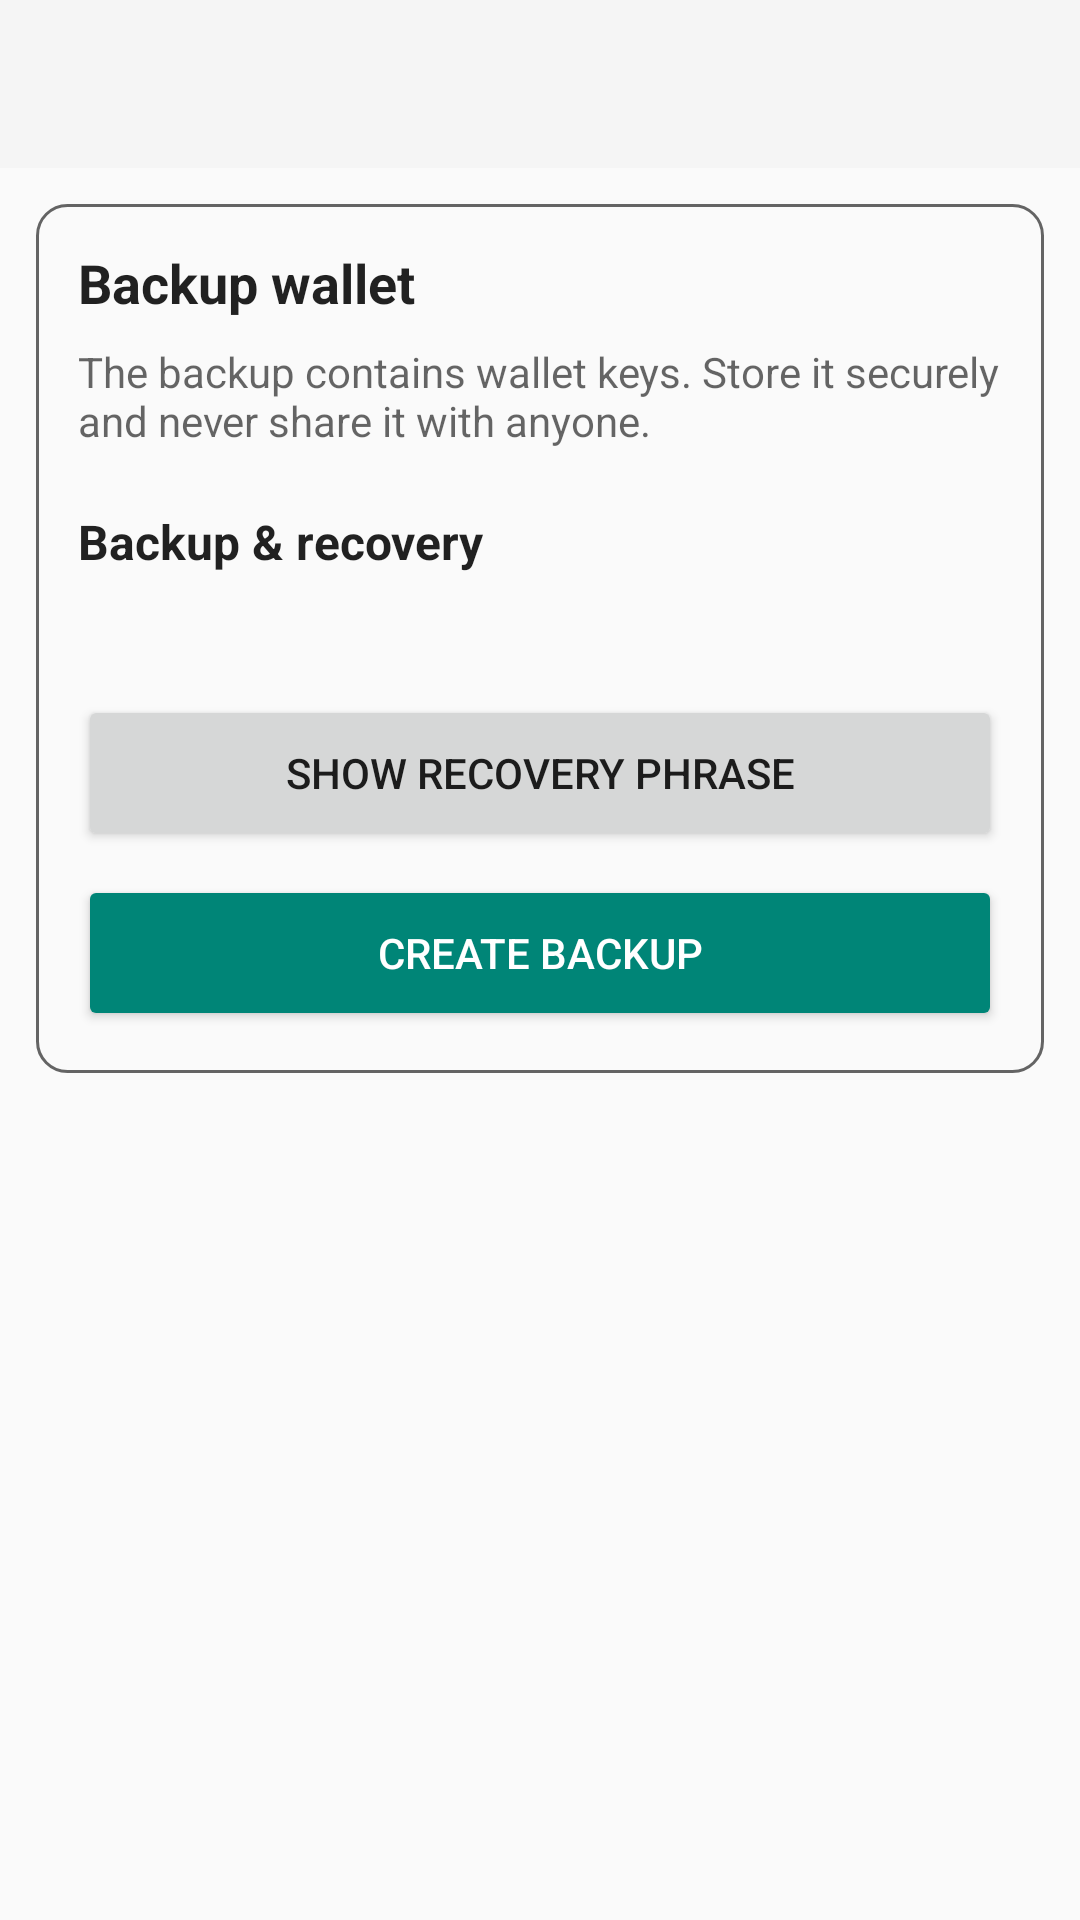

This screen was rendered from an Android layout file. Write that file and the resources it references.
<!-- AndroidManifest.xml: application theme AppTheme -->
<!-- res/layout/activity_backup.xml -->
<?xml version="1.0" encoding="utf-8"?>
<LinearLayout xmlns:android="http://schemas.android.com/apk/res/android"
    android:layout_width="match_parent"
    android:layout_height="match_parent"
    android:background="?android:attr/colorBackground"
    android:orientation="vertical">

    <androidx.appcompat.widget.Toolbar
        android:id="@+id/toolbar_backup"
        android:layout_width="match_parent"
        android:layout_height="?attr/actionBarSize"
        android:background="?attr/colorPrimary"
        android:theme="@style/ThemeOverlay.AppCompat.ActionBar" />

    <ScrollView
        android:layout_width="match_parent"
        android:layout_height="0dp"
        android:layout_weight="1"
        android:fillViewport="true">

        <LinearLayout
            android:layout_width="match_parent"
            android:layout_height="wrap_content"
            android:orientation="vertical"
            android:padding="12dp">

            <LinearLayout
                android:layout_width="match_parent"
                android:layout_height="wrap_content"
                android:background="@drawable/bg_card"
                android:orientation="vertical"
                android:padding="14dp">

                <TextView
                    android:layout_width="match_parent"
                    android:layout_height="wrap_content"
                    android:text="@string/backup_title"
                    android:textColor="?android:attr/textColorPrimary"
                    android:textSize="18sp"
                    android:textStyle="bold" />

                <TextView
                    android:layout_width="match_parent"
                    android:layout_height="wrap_content"
                    android:layout_marginTop="8dp"
                    android:text="@string/backup_description"
                    android:textColor="?android:attr/textColorSecondary"
                    android:textSize="14sp"
                    android:textIsSelectable="true" />

                <TextView
                    android:layout_width="match_parent"
                    android:layout_height="wrap_content"
                    android:layout_marginTop="20dp"
                    android:text="@string/backup_recovery_section_title"
                    android:textColor="?android:attr/textColorPrimary"
                    android:textSize="16sp"
                    android:textStyle="bold" />

                <TextView
                    android:id="@+id/tvBackupPath"
                    android:layout_width="match_parent"
                    android:layout_height="wrap_content"
                    android:layout_marginTop="8dp"
                    android:maxLines="2"
                    android:ellipsize="middle"
                    android:scrollHorizontally="false"
                    android:textColor="?android:attr/textColorSecondary"
                    android:textSize="12sp" />

                <Button
                    android:id="@+id/btnShowRecoveryPhrase"
                    style="@style/WalletSecondaryButton"
                    android:layout_width="match_parent"
                    android:layout_height="52dp"
                    android:layout_marginTop="16dp"
                    android:text="@string/show_recovery_phrase" />

                <Button
                    android:id="@+id/btnCreateBackup"
                    style="@style/WalletPrimaryButton"
                    android:layout_width="match_parent"
                    android:layout_height="52dp"
                    android:layout_marginTop="8dp"
                    android:text="@string/create_backup" />
            </LinearLayout>
        </LinearLayout>
    </ScrollView>
</LinearLayout>
<!-- resources referenced by this layout -->
<resources>
  <!-- drawable bg_card (drawable) -->
  <?xml version="1.0" encoding="utf-8"?>
  <shape
      xmlns:android="http://schemas.android.com/apk/res/android">
      <solid
          android:color="?android:attr/colorBackground"/>
      <corners
          android:radius="10dp"/>
      <stroke
          android:width="1dp"
          android:color="?attr/colorControlNormal"/>
  </shape>
  <string name="backup_description">The backup contains wallet keys. Store it securely and never share it with anyone.</string>
  <string name="backup_recovery_section_title">Backup &amp; recovery</string>
  <string name="backup_title">Backup wallet</string>
  <string name="create_backup">CREATE BACKUP</string>
  <string name="show_recovery_phrase">SHOW RECOVERY PHRASE</string>
  <style name="WalletPrimaryButton" parent="Widget.AppCompat.Button.Colored" />
  <style name="WalletSecondaryButton" parent="Widget.AppCompat.Button" />
  <style name="AppTheme" parent="Theme.AppCompat.DayNight.NoActionBar">
          <item name="android:windowBackground">?android:attr/colorBackground</item>
          <item name="android:statusBarColor">?android:attr/colorBackground</item>
          <item name="android:navigationBarColor">?android:attr/colorBackground</item>
          <item name="android:windowLightStatusBar">@bool/light_system_bars</item>
          <item name="android:windowLightNavigationBar">@bool/light_system_bars</item>
      </style>
</resources>
